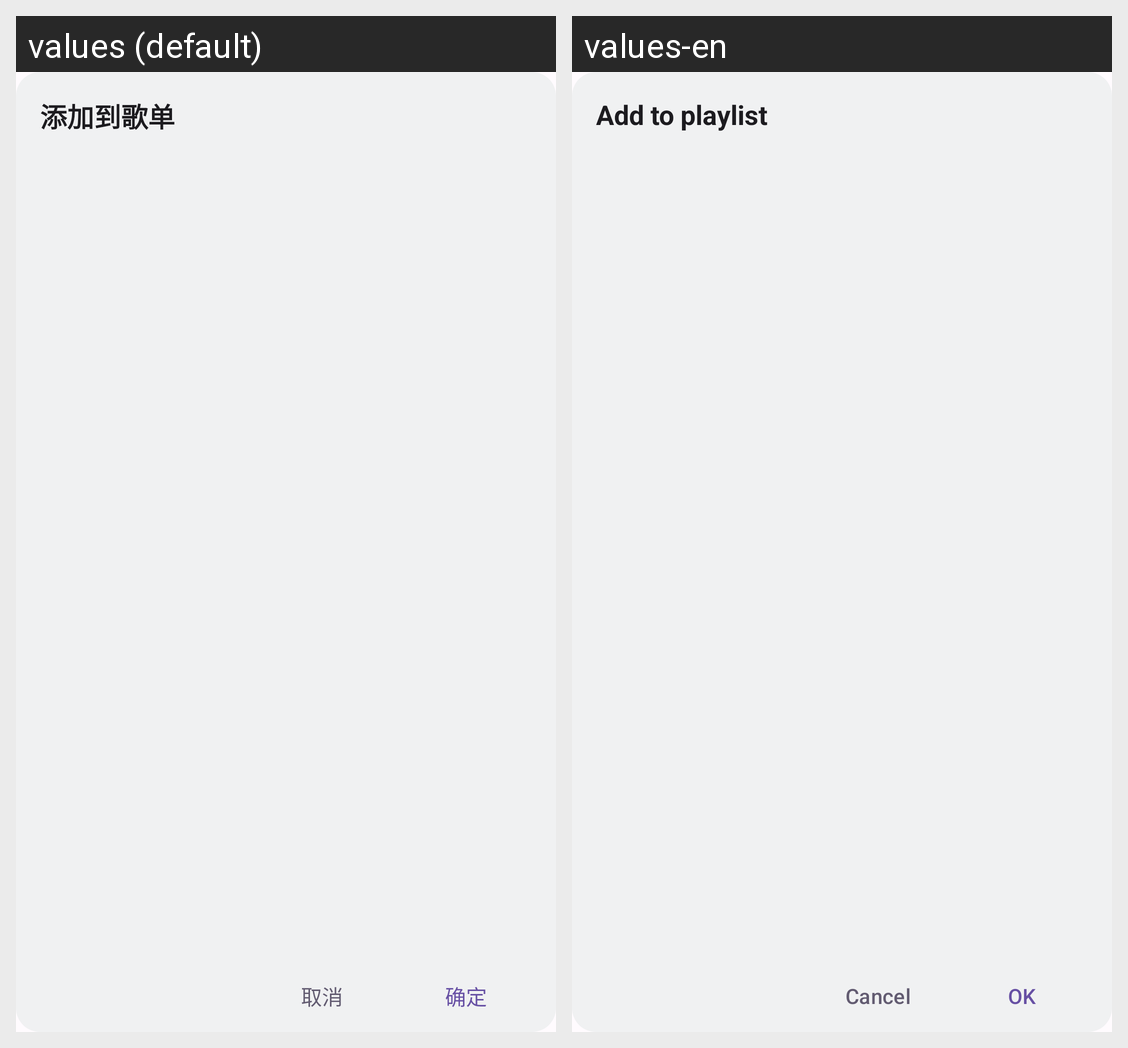

Here is an Android app screen in its default locale and in the app's own translations. Write out the translated-string differences for the strings that appear on this screen.
Android screen res/layout/dialog_select_playlists.xml rendered under 2 locales, left to right: values (default), values-en. Device: Nexus 5 (rendered at 1080×1920; each locale shown at half size, 540×960, under a caption strip naming it); theme Theme.UnicornPlayer.
Strings drawn on this screen, with the default value and each locale's value (text and hints the layout hard-codes, and strings that could not be matched under every locale, appear in the picture but are not listed):

add_to_playlist
  values: 添加到歌单
  values-en: Add to playlist

cancel
  values: 取消
  values-en: Cancel

confirm
  values: 确定
  values-en: OK
